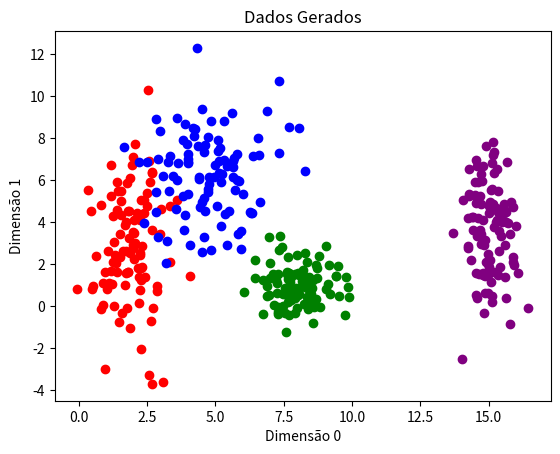

Recreate this plot in Python.
''' Exercícios 01 - Data '''

import numpy as np
from matplotlib import pyplot as plt

N_SAMPLES = 100

CLASS_0 = ( (2, 3), (0.8, 2.5))
CLASS_1 = ( (5, 6), (1.2, 1.9))
CLASS_2 = ( (8, 1), (0.9, 0.9))
CLASS_3 = ((15, 4), (0.5, 2.0))

def generate_data(CLASS_data, n_samples) -> np.ndarray[np.ndarray, np.ndarray]:
    dim_0 = np.random.normal(loc=CLASS_data[0][0], scale=CLASS_data[1][0], size=n_samples)
    dim_1 = np.random.normal(loc=CLASS_data[0][1], scale=CLASS_data[1][1], size=n_samples)
    return np.array(list(zip(dim_0, dim_1)))

class_0_data = generate_data(CLASS_0, N_SAMPLES)
class_1_data = generate_data(CLASS_1, N_SAMPLES)
class_2_data = generate_data(CLASS_2, N_SAMPLES)
class_3_data = generate_data(CLASS_3, N_SAMPLES)

plt.scatter(class_0_data[:,0], class_0_data[:,1], color='red', label='Classe 0')
plt.scatter(class_1_data[:,0], class_1_data[:,1], color='blue', label='Classe 1')
plt.scatter(class_2_data[:,0], class_2_data[:,1], color='green', label='Classe 2')
plt.scatter(class_3_data[:,0], class_3_data[:,1], color='purple', label='Classe 3')
plt.xlabel('Dimensão 0')
plt.ylabel('Dimensão 1')
plt.title('Dados Gerados')
plt.savefig('data.png')